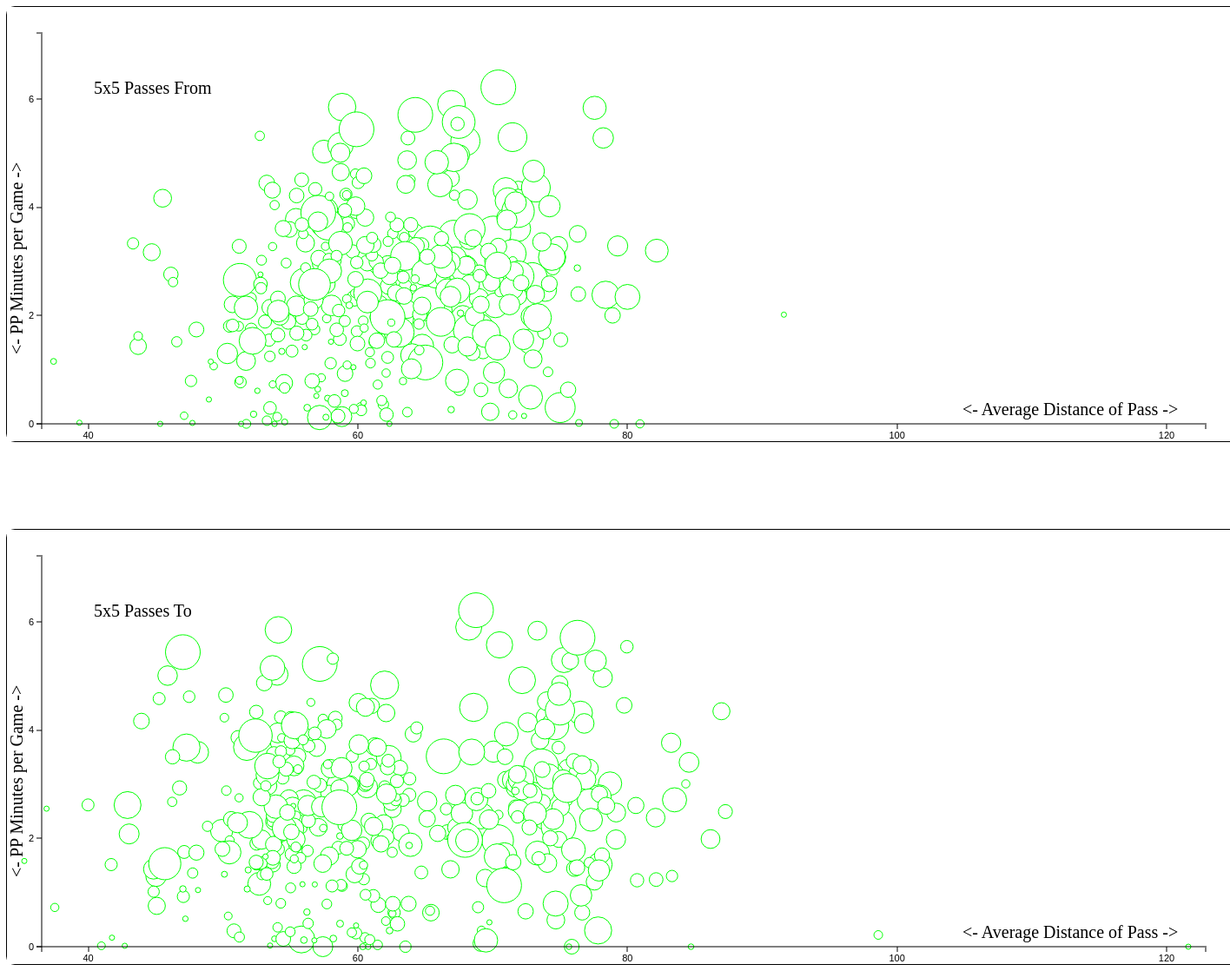
D3 v3 page, settled after 480 driven frames (8 s of simulated time); the page loaded 1 data file(s).



var sss = {
	data: {},
	minx : 0,
	maxx : 0,
	miny : 0,
	maxy : 0,
	numberofteams : 13,
	



main: function() {
		
		
		sss.loop()
		sss.drawpage()
	},


loop: function() {
	sss.minx = 1000
	sss.maxx = 0 
	sss.miny = 1000
	sss.maxy = 0
	sss.minx2 = 1000
	sss.maxx2 = 0 
	sss.miny2 = 1000
	sss.maxy2 = 0
	
//	fromtotaldistance = 0
//	fromtotalcount = 0
	for (t=0; t<=sss.numberofteams; t++) {
		for (p=0; p<sss.data[t].length; p++) {	
			if (sss.data[t][p]['5x5numberfrom'] > 0) {
				test = sss.data[t][p]['5x5totaldistancefrom'] / sss.data[t][p]['5x5numberfrom']
				 	if (test > sss.maxx) sss.maxx = test
					if (test < sss.minx) sss.minx = test
				}
				else sss.minx = 0

//				fromtotaldistance = fromtotaldistance + sss.data[t][p]['5x5totaldistancefrom']
//				fromtotalcount = fromtotalcount + sss.data[t][p]['5x5numberfrom']
				testy = (sss.data[t][p].ppseconds / sss.data[t][p].gamesplayed / 60) 
					if (testy > sss.maxy) sss.maxy = testy
					if (testy < sss.miny) sss.miny = testy
			
			
	}
	}
//	tototaldistance = 0
//	tototalcount = 0
		
	for (t=0; t<=sss.numberofteams; t++) {
		for (p=0; p<sss.data[t].length; p++) {	
			if (sss.data[t][p]['5x5numberto'] > 0) {
				test = sss.data[t][p]['5x5totaldistanceto'] / sss.data[t][p]['5x5numberto']
				 	if (test > sss.maxx2) sss.maxx2 = test
					if (test < sss.minx2) sss.minx2 = test
				}
				else sss.minx = 0

	//			tototaldistance = tototaldistance + sss.data[t][p]['5x5totaldistancefrom']
	//			tototalcount = tototalcount + sss.data[t][p]['5x5numberfrom']
				testy = (sss.data[t][p].ppseconds / sss.data[t][p].gamesplayed / 60) 
					if (testy > sss.maxy2) sss.maxy2 = testy
					if (testy < sss.miny2) sss.miny2 = testy
			
			
	}
	}		

	},

drawpage: function() {

	sss.width = 1400
	sss.height = 500
	sss.margin = 20
	
	

	y = d3.scale.linear() 
		.domain([ sss.maxy , sss.miny ])
		.range([0 + (sss.margin * 1.5), sss.height - sss.margin]),

	x = d3.scale.linear()
		.domain([ sss.minx2 , sss.maxx2 ])
		.range([0 + sss.margin   , sss.width - (sss.margin * 2) ])

	var svg = d3.select("#content1").append("svg")
	                            .attr("width", sss.width )
	                            .attr("height", sss.height);

	for (t=0; t<=sss.numberofteams; t++) {
		for (p=0; p<sss.data[t].length; p++) {	
			circley = (sss.data[t][p].ppseconds / sss.data[t][p].gamesplayed / 60) 
			if (sss.data[t][p]['5x5numberfrom'] > 0) circlex = sss.data[t][p]['5x5totaldistancefrom'] / sss.data[t][p]['5x5numberfrom']
				else circlex = 0
			radius = (sss.data[t][p]['5x5numberfrom'] / sss.data[t][p]['gamesplayed']) * .5
			if (radius < 3) radius = 3
			if (radius > 20) radius = 20
			drawcircle(svg,x(circlex),y(circley),radius,'#0f0',t,sss.data[t][p]["player"],sss.data[t][p]['5x5numberfrom'] / sss.data[t][p]['gamesplayed'],'Number of Passes From/Game',circley)
	
		}	// p
	}	// t
	drawxaxis(svg,x) 
	drawyaxis(svg,y)
	drawsingletext(svg,100,100,"5x5 Passes From",'#000',20,0)
	drawsingletext(svg,-400,18,"<- PP Minutes per Game ->",'#000',20,-90)
	drawsingletext(svg,1100,470,"<- Average Distance of Pass ->",'#000',20,0)

	y2 = d3.scale.linear() 
		.domain([ sss.maxy2 , sss.miny2 ])
		.range([0 + (sss.margin * 1.5), sss.height - sss.margin]),

	x2 = d3.scale.linear()
		.domain([ sss.minx2 , sss.maxx2 ])
		.range([0 + sss.margin   , sss.width - (sss.margin * 2) ])

	var svg2 = d3.select("#content2").append("svg")
	                            .attr("width", sss.width )
	                            .attr("height", sss.height);

	for (t=0; t<=sss.numberofteams; t++) {
		for (p=0; p<sss.data[t].length; p++) {	
			circley = (sss.data[t][p].ppseconds / sss.data[t][p].gamesplayed / 60) 
			if (sss.data[t][p]['5x5numberto'] > 0) circlex = sss.data[t][p]['5x5totaldistanceto'] / sss.data[t][p]['5x5numberto']
				else circlex = 0
			radius = (sss.data[t][p]['5x5numberto'] / sss.data[t][p]['gamesplayed']) * .5
			if (radius < 3) radius = 3
			if (radius > 20) radius = 20
			drawcircle(svg2,x2(circlex),y2(circley),radius,'#0f0',t,sss.data[t][p]["player"],sss.data[t][p]['5x5numberto'] / sss.data[t][p]['gamesplayed'],'Number of Passes To/Game',circley)
	
		}	// p
	}	// t
	drawxaxis(svg2,x) 
	drawyaxis(svg2,y)
	drawsingletext(svg2,100,100,"5x5 Passes To",'#000',20,0)
	drawsingletext(svg2,-400,18,"<- PP Minutes per Game ->",'#000',20,-90)
	drawsingletext(svg2,1100,470,"<- Average Distance of Pass ->",'#000',20,0)



	

function drawsingletext(visual,xpos,ypos,text,color,fontsize,rotate) {


	var singletext = visual.append("text")
		 .attr("x", xpos )
		 .attr("y", ypos ) 
		.text(text) 
		.style("fill",color)
		.style("font-size",fontsize + 'px')
		.style("text-anchor","start")
		.attr("transform", "rotate(" + rotate + ")");
}



function drawcircle(visual,cx,cy,radius,color,team,player,passespergame,legend,ppmg) {


		
			var onecircle = visual.append("circle")
				.attr("cx", cx)
				.attr("cy", cy)
				.attr("r", radius )
				.style("stroke",color)
				.style("stroke-width","1px")
				.style("fill","white")
				.append("svg:title")
				.text('player ' + player + '\n' 
					+ 'team ' + team + '\n' 
					+ legend + ' ' + passespergame.toFixed(2) + '\n'
					+ 'PP Minutes per Game ' + ppmg.toFixed(2) )
}

function drawxaxis(visual,x) {
		
		var xAxis = d3.svg.axis()
				 .scale(x)
				 .orient("bottom")
				.ticks(5)
   							
		visual.append("g")
				.attr("class", "axis")
				.attr("transform", "translate(" + (sss.margin)  + "," + (sss.height - ( sss.margin)) + ")")
				.call(xAxis);
}

function drawyaxis(visual,y) {
		
		var yAxis = d3.svg.axis()
                  .scale(y)
                  .orient("left")
                  .ticks(5);
   							
		visual.append("g")
				.attr("class", "axis")
				.attr("transform", "translate("+ (sss.margin*2)  + ",0)")
				.call(yAxis);
}




},		// drawpage









loaddata: function() {
			
			d3.json('data/data4.json', function(temp3) {
				sss.data = temp3
				sss.main()
				})
			}
}			// sss

	


   sss.loaddata()




### data: data/data4.json, 73206 bytes — head not shown